Run: headless pygame with SDL's dummy video driver; simulated clock (each Clock.tick advances the game by its frame time, no real sleeping); random seed 0; keys injected as events and as key.get_pressed() state; mouse plan: one left click at the window centre at the start of phase 2, then a move to the lower-right quarter at the start of phase 3.
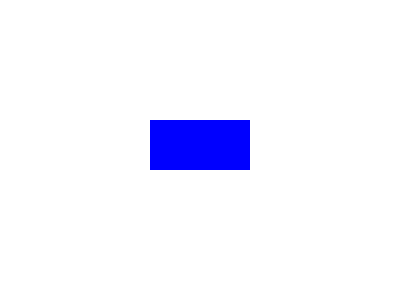
Frame 1 of 4 · flips 1–60 · no input
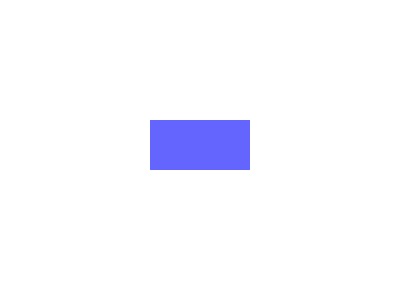
Frame 2 of 4 · flips 61–180 · clicked the window centre · tapped SPACE, RETURN · held RIGHT (→), D
Frame 3 of 4 · flips 181–300 · moved the mouse to the lower-right quarter · held DOWN (↓), S · screen same as frame 1, image omitted
Frame 4 of 4 · flips 301–420 · held LEFT (←), A, UP (↑), W · screen unchanged from frame 3, image omitted

The pygame program that drew these frames:

import pygame
pygame.init()

# Ustawienia okna
screen = pygame.display.set_mode((400, 300))
pygame.display.set_caption("Przycisk - Hover i Kliknięcie")
clock = pygame.time.Clock()

# Kolory
WHITE = (255, 255, 255)
BLUE = (0, 0, 255)
LIGHT_BLUE = (100, 100, 255)
DARK_BLUE = (0, 0, 180)

# Przycisk (prostokąt)
button_rect = pygame.Rect(150, 120, 100, 50)

running = True
while running:
    screen.fill(WHITE)
    mouse_pos = pygame.mouse.get_pos()
    mouse_click = pygame.mouse.get_pressed()
    print(mouse_click)

    # Sprawdź czy kursor jest nad przyciskiem
    if button_rect.collidepoint(mouse_pos):
        if mouse_click[0]:  # LPM kliknięty
            pygame.draw.rect(screen, DARK_BLUE, button_rect)
        else:
            pygame.draw.rect(screen, LIGHT_BLUE, button_rect)
    else:
        pygame.draw.rect(screen, BLUE, button_rect)

    # Obsługa zdarzeń
    for event in pygame.event.get():
        if event.type == pygame.QUIT:
            running = False

    pygame.display.flip()
    clock.tick(60)

pygame.quit()
